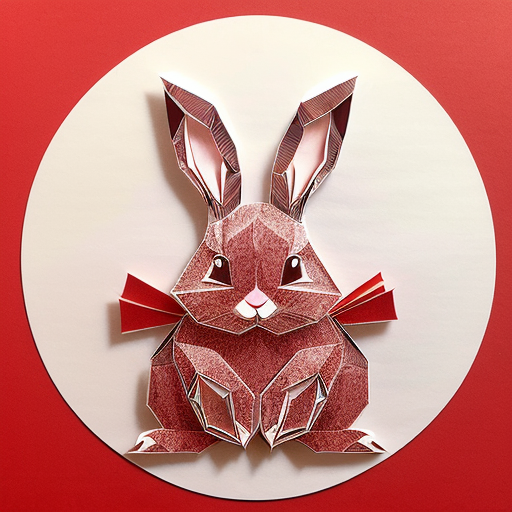
Generation parameters embedded in this image by AUTOMATIC1111 Stable Diffusion web UI or a fork of it (Forge, ...) (PNG 'parameters' text chunk):
(((masterpiece))), best quality,
((Chinese paper-cut art of cute rabbit making a bow)), ((Chinese paper-cut)), ((complicated paper-cut with many paper layers)), ((every paper layer with shadows)), (round red background paper), single color on each paper layer, front light, (detailed accurate rabbit face), chinese coin as small pendant on background
Negative prompt: ((blurry)), watermark, signature, text, weird face
Steps: 32, Sampler: Euler a, CFG scale: 9.5, Seed: 2860126854, Size: 512x512, Model hash: 10a699c0f3, Model: deliberate_v11